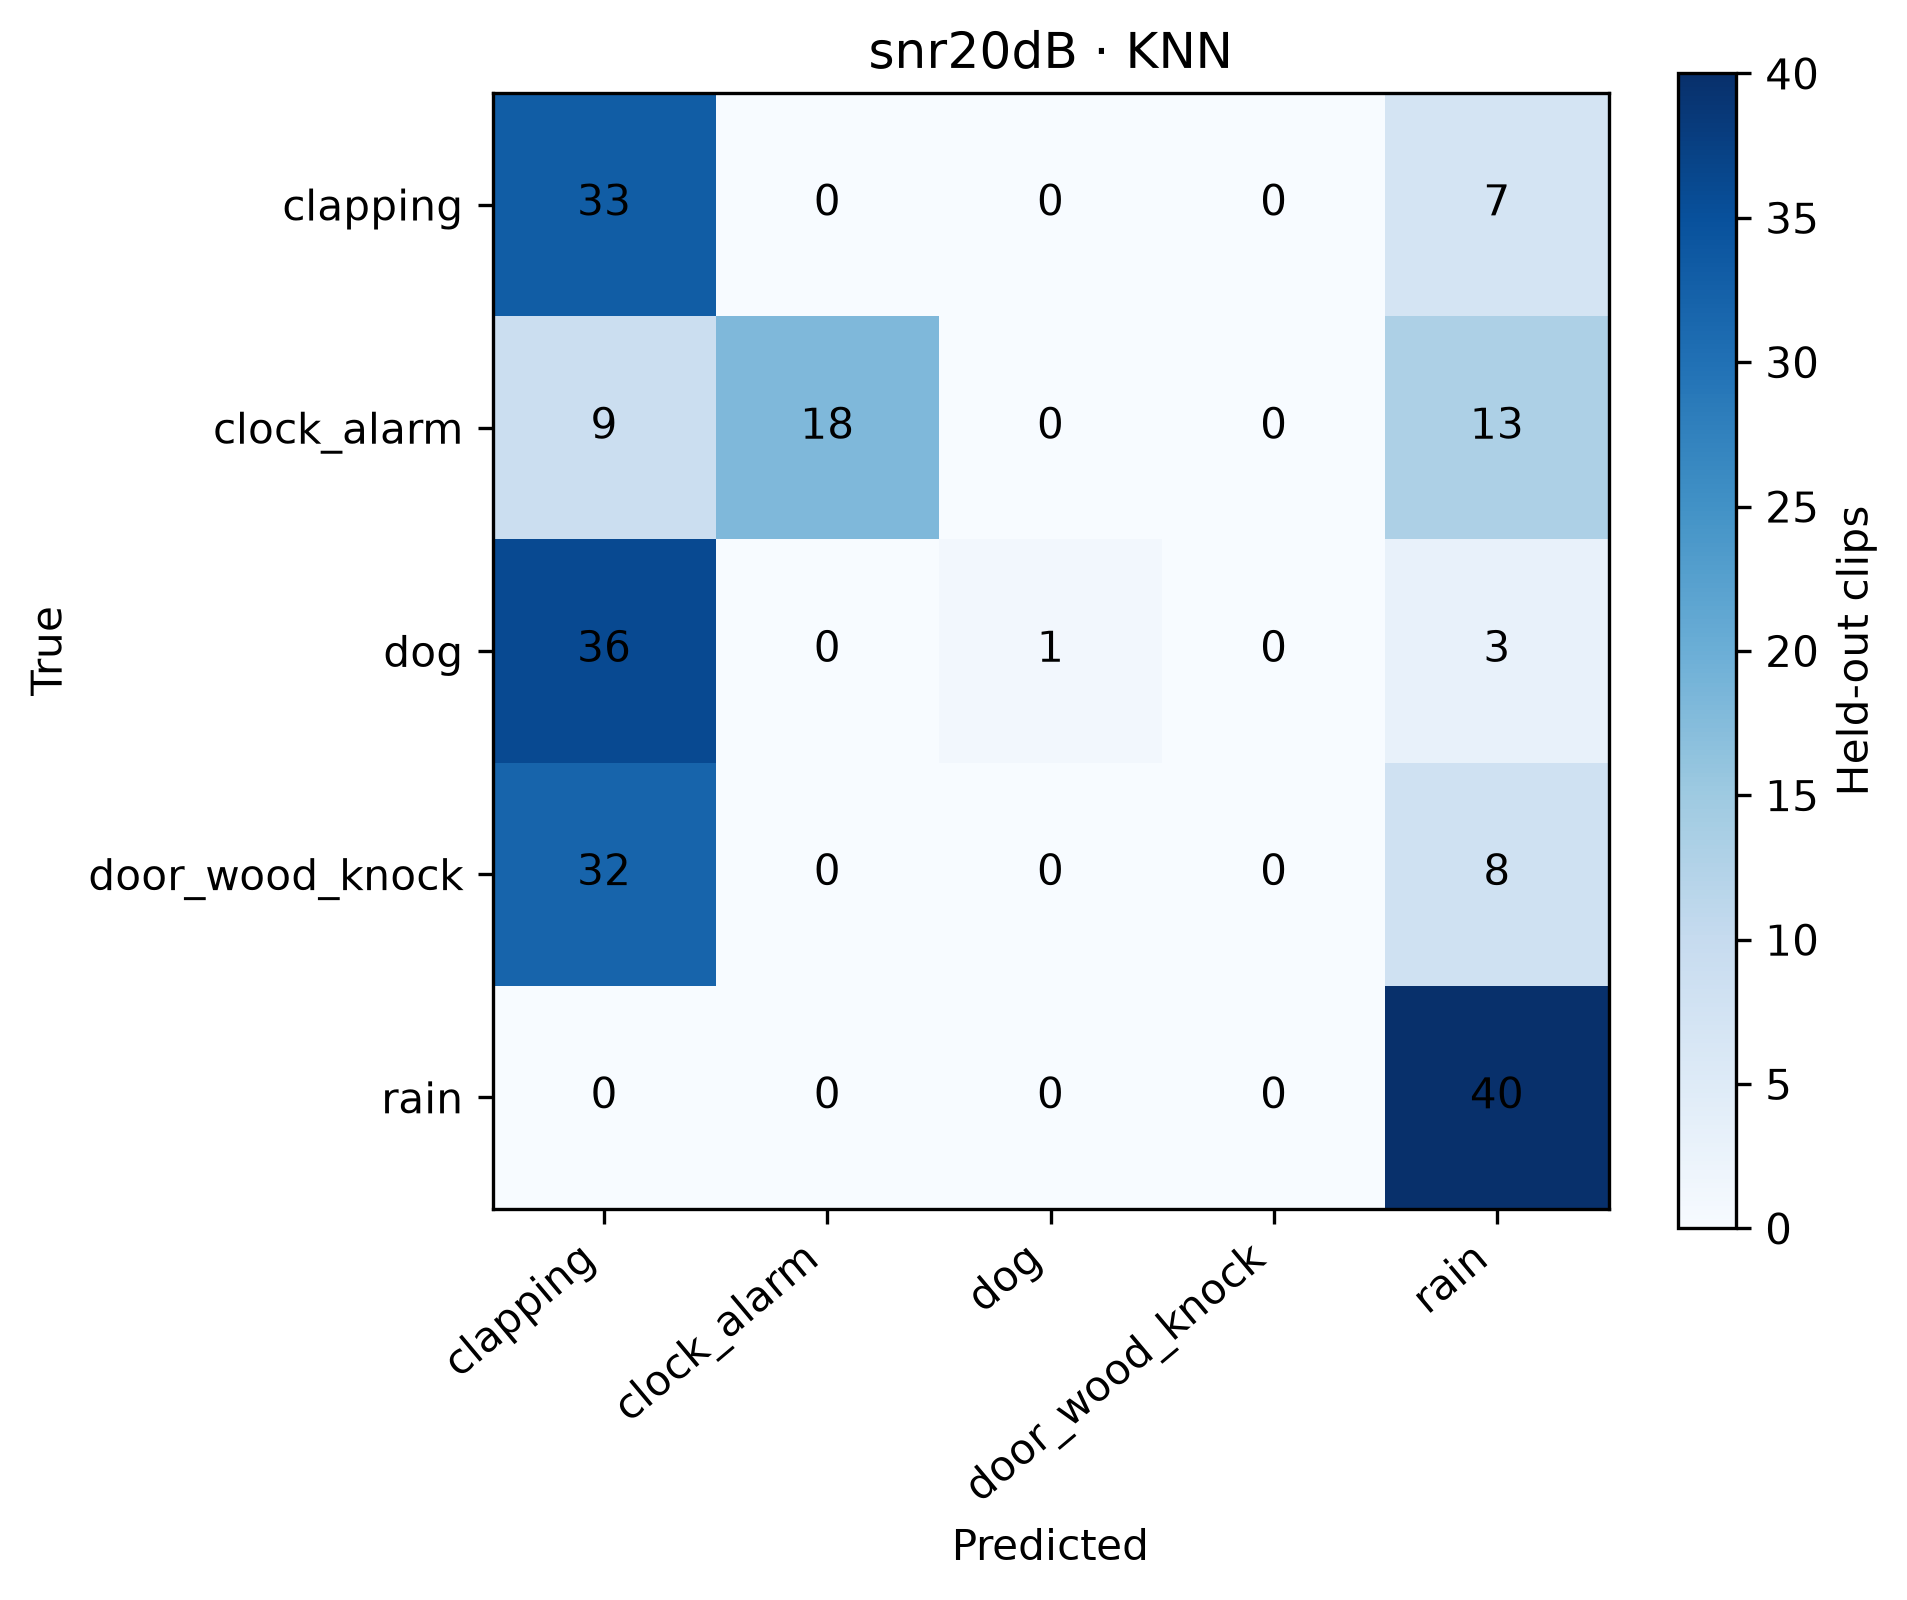

The file beside this chart, header and first rows:
, clapping, clock_alarm, dog, door_wood_knock, rain
clapping, 33, 0, 0, 0, 7
clock_alarm, 9, 18, 0, 0, 13
dog, 36, 0, 1, 0, 3
door_wood_knock, 32, 0, 0, 0, 8
rain, 0, 0, 0, 0, 40
